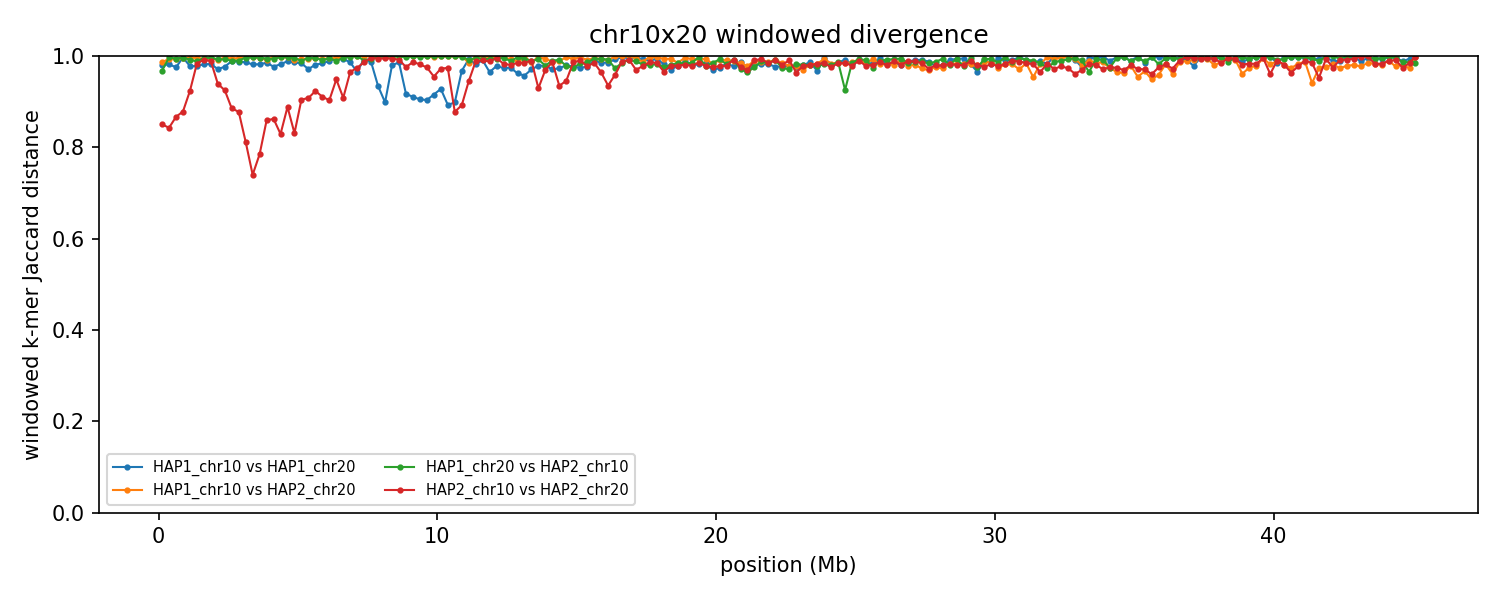

Data behind this chart, as committed beside it:
group	win_start	win_end	unit_a	unit_b	hap_a	hap_b	chrom_a	chrom_b	kmers_a	kmers_b	shared	union	jaccard_distance
chr10x20	1	250000	HAP1_chr10	HAP1_chr20	HAP1	HAP1	10	20	214848	107773	6475	316146	0.9795
chr10x20	1	250000	HAP1_chr10	HAP2_chr20	HAP1	HAP2	10	20	214848	168657	5290	378215	0.986
chr10x20	1	250000	HAP1_chr20	HAP2_chr10	HAP1	HAP2	20	10	107773	193013	9342	291444	0.9679
chr10x20	1	250000	HAP2_chr10	HAP2_chr20	HAP2	HAP2	10	20	193013	168657	47069	314601	0.8504
chr10x20	250001	500000	HAP1_chr10	HAP1_chr20	HAP1	HAP1	10	20	200997	162622	6504	357115	0.9818
chr10x20	250001	500000	HAP1_chr10	HAP2_chr20	HAP1	HAP2	10	20	200997	239027	2624	437400	0.994
chr10x20	250001	500000	HAP1_chr20	HAP2_chr10	HAP1	HAP2	20	10	162622	233873	1285	395210	0.9967
chr10x20	250001	500000	HAP2_chr10	HAP2_chr20	HAP2	HAP2	10	20	233873	239027	64248	408652	0.8428
chr10x20	500001	750000	HAP1_chr10	HAP1_chr20	HAP1	HAP1	10	20	221410	211857	10442	422825	0.9753
chr10x20	500001	750000	HAP1_chr10	HAP2_chr20	HAP1	HAP2	10	20	221410	212986	3022	431374	0.993
chr10x20	500001	750000	HAP1_chr20	HAP2_chr10	HAP1	HAP2	20	10	211857	241406	2519	450744	0.9944
chr10x20	500001	750000	HAP2_chr10	HAP2_chr20	HAP2	HAP2	10	20	241406	212986	53449	400943	0.8667
chr10x20	750001	1000000	HAP1_chr10	HAP1_chr20	HAP1	HAP1	10	20	209832	232676	1518	440990	0.9966
chr10x20	750001	1000000	HAP1_chr10	HAP2_chr20	HAP1	HAP2	10	20	209832	225338	1780	433390	0.9959
chr10x20	750001	1000000	HAP1_chr20	HAP2_chr10	HAP1	HAP2	20	10	232676	231573	1576	462673	0.9966
chr10x20	750001	1000000	HAP2_chr10	HAP2_chr20	HAP2	HAP2	10	20	231573	225338	49523	407388	0.8784
chr10x20	1000001	1250000	HAP1_chr10	HAP1_chr20	HAP1	HAP1	10	20	213731	207286	9060	411957	0.978
chr10x20	1000001	1250000	HAP1_chr10	HAP2_chr20	HAP1	HAP2	10	20	213731	224862	1811	436782	0.9959
chr10x20	1000001	1250000	HAP1_chr20	HAP2_chr10	HAP1	HAP2	20	10	207286	233451	3472	437265	0.9921
chr10x20	1000001	1250000	HAP2_chr10	HAP2_chr20	HAP2	HAP2	10	20	233451	224862	32570	425743	0.9235
chr10x20	1250001	1500000	HAP1_chr10	HAP1_chr20	HAP1	HAP1	10	20	236242	223792	10040	449994	0.9777
chr10x20	1250001	1500000	HAP1_chr10	HAP2_chr20	HAP1	HAP2	10	20	236242	205289	1663	439868	0.9962
chr10x20	1250001	1500000	HAP1_chr20	HAP2_chr10	HAP1	HAP2	20	10	223792	225973	5336	444429	0.988
chr10x20	1250001	1500000	HAP2_chr10	HAP2_chr20	HAP2	HAP2	10	20	225973	205289	7017	424245	0.9835
chr10x20	1500001	1750000	HAP1_chr10	HAP1_chr20	HAP1	HAP1	10	20	225412	225654	8011	443055	0.9819
chr10x20	1500001	1750000	HAP1_chr10	HAP2_chr20	HAP1	HAP2	10	20	225412	231126	3110	453428	0.9931
chr10x20	1500001	1750000	HAP1_chr20	HAP2_chr10	HAP1	HAP2	20	10	225654	222233	1839	446048	0.9959
chr10x20	1500001	1750000	HAP2_chr10	HAP2_chr20	HAP2	HAP2	10	20	222233	231126	3599	449760	0.992
chr10x20	1750001	2000000	HAP1_chr10	HAP1_chr20	HAP1	HAP1	10	20	208255	216546	7300	417501	0.9825
chr10x20	1750001	2000000	HAP1_chr10	HAP2_chr20	HAP1	HAP2	10	20	208255	240531	1769	447017	0.996
chr10x20	1750001	2000000	HAP1_chr20	HAP2_chr10	HAP1	HAP2	20	10	216546	231574	1590	446530	0.9964
chr10x20	1750001	2000000	HAP2_chr10	HAP2_chr20	HAP2	HAP2	10	20	231574	240531	5283	466822	0.9887
chr10x20	2000001	2250000	HAP1_chr10	HAP1_chr20	HAP1	HAP1	10	20	200697	208757	11423	398031	0.9713
chr10x20	2000001	2250000	HAP1_chr10	HAP2_chr20	HAP1	HAP2	10	20	200697	236036	3724	433009	0.9914
chr10x20	2000001	2250000	HAP1_chr20	HAP2_chr10	HAP1	HAP2	20	10	208757	238527	3332	443952	0.9925
chr10x20	2000001	2250000	HAP2_chr10	HAP2_chr20	HAP2	HAP2	10	20	238527	236036	27219	447344	0.9392
chr10x20	2250001	2500000	HAP1_chr10	HAP1_chr20	HAP1	HAP1	10	20	210862	229796	10152	430506	0.9764
chr10x20	2250001	2500000	HAP1_chr10	HAP2_chr20	HAP1	HAP2	10	20	210862	240989	1422	450429	0.9968
chr10x20	2250001	2500000	HAP1_chr20	HAP2_chr10	HAP1	HAP2	20	10	229796	234300	3372	460724	0.9927
chr10x20	2250001	2500000	HAP2_chr10	HAP2_chr20	HAP2	HAP2	10	20	234300	240989	33195	442094	0.9249
chr10x20	2500001	2750000	HAP1_chr10	HAP1_chr20	HAP1	HAP1	10	20	214865	228944	4803	439006	0.9891
chr10x20	2500001	2750000	HAP1_chr10	HAP2_chr20	HAP1	HAP2	10	20	214865	240172	2526	452511	0.9944
chr10x20	2500001	2750000	HAP1_chr20	HAP2_chr10	HAP1	HAP2	20	10	228944	219254	4546	443652	0.9898
chr10x20	2500001	2750000	HAP2_chr10	HAP2_chr20	HAP2	HAP2	10	20	219254	240172	47344	412082	0.8851
chr10x20	2750001	3000000	HAP1_chr10	HAP1_chr20	HAP1	HAP1	10	20	233345	229275	5544	457076	0.9879
chr10x20	2750001	3000000	HAP1_chr10	HAP2_chr20	HAP1	HAP2	10	20	233345	227996	2039	459302	0.9956
chr10x20	2750001	3000000	HAP1_chr20	HAP2_chr10	HAP1	HAP2	20	10	229275	221121	4418	445978	0.9901
chr10x20	2750001	3000000	HAP2_chr10	HAP2_chr20	HAP2	HAP2	10	20	221121	227996	48894	400223	0.8778
chr10x20	3000001	3250000	HAP1_chr10	HAP1_chr20	HAP1	HAP1	10	20	218351	214200	5859	426692	0.9863
chr10x20	3000001	3250000	HAP1_chr10	HAP2_chr20	HAP1	HAP2	10	20	218351	239678	1006	457023	0.9978
chr10x20	3000001	3250000	HAP1_chr20	HAP2_chr10	HAP1	HAP2	20	10	214200	238252	1529	450923	0.9966
chr10x20	3000001	3250000	HAP2_chr10	HAP2_chr20	HAP2	HAP2	10	20	238252	239678	75708	402222	0.8118
chr10x20	3250001	3500000	HAP1_chr10	HAP1_chr20	HAP1	HAP1	10	20	224572	208244	7802	425014	0.9816
chr10x20	3250001	3500000	HAP1_chr10	HAP2_chr20	HAP1	HAP2	10	20	224572	214701	1233	438040	0.9972
chr10x20	3250001	3500000	HAP1_chr20	HAP2_chr10	HAP1	HAP2	20	10	208244	196568	1285	403527	0.9968
chr10x20	3250001	3500000	HAP2_chr10	HAP2_chr20	HAP2	HAP2	10	20	196568	214701	84897	326372	0.7399
chr10x20	3500001	3750000	HAP1_chr10	HAP1_chr20	HAP1	HAP1	10	20	229726	169577	7120	392183	0.9818
chr10x20	3500001	3750000	HAP1_chr10	HAP2_chr20	HAP1	HAP2	10	20	229726	224639	1864	452501	0.9959
chr10x20	3500001	3750000	HAP1_chr20	HAP2_chr10	HAP1	HAP2	20	10	169577	216019	1306	384290	0.9966
chr10x20	3500001	3750000	HAP2_chr10	HAP2_chr20	HAP2	HAP2	10	20	216019	224639	77997	362661	0.7849
... 664 more rows
